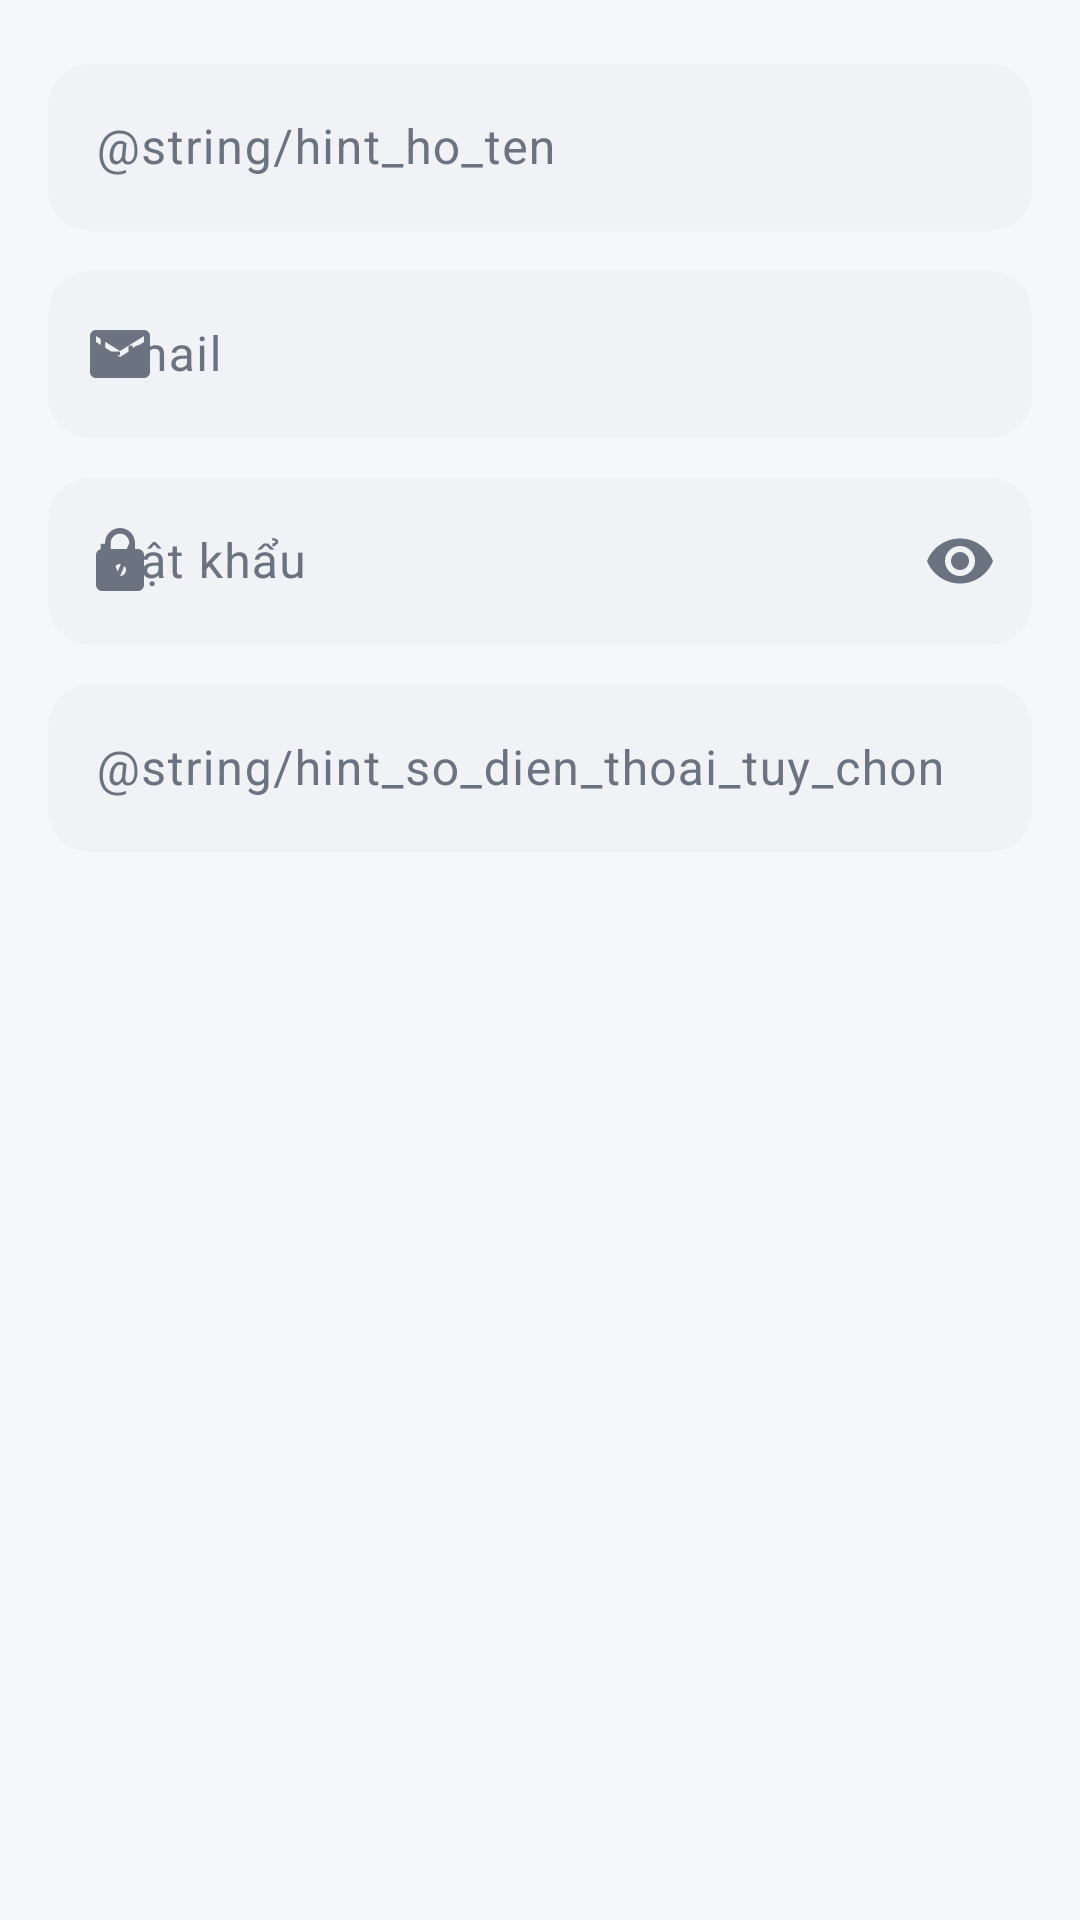

The Android layout XML behind this screen, and the referenced resources:
<!-- AndroidManifest.xml: application theme Theme.GugugagaAdmin -->
<!-- res/layout/dialog_tao_nhan_vien.xml -->
<?xml version="1.0" encoding="utf-8"?>
<ScrollView xmlns:android="http://schemas.android.com/apk/res/android"
    xmlns:app="http://schemas.android.com/apk/res-auto"
    android:layout_width="match_parent"
    android:layout_height="wrap_content"
    android:fillViewport="true">

    <LinearLayout
        android:layout_width="match_parent"
        android:layout_height="wrap_content"
        android:orientation="vertical"
        android:padding="@dimen/khoang_md">

        <com.google.android.material.textfield.TextInputLayout
            android:id="@+id/tilHoTen"
            style="@style/ONhapOcop"
            android:layout_width="match_parent"
            android:layout_height="wrap_content"
            android:hint="@string/hint_ho_ten">

            <com.google.android.material.textfield.TextInputEditText
                android:id="@+id/edtHoTen"
                android:layout_width="match_parent"
                android:layout_height="wrap_content"
                android:inputType="textPersonName" />
        </com.google.android.material.textfield.TextInputLayout>

        <com.google.android.material.textfield.TextInputLayout
            android:id="@+id/tilEmail"
            style="@style/ONhapOcop"
            android:layout_width="match_parent"
            android:layout_height="wrap_content"
            android:layout_marginTop="@dimen/khoang_sm"
            android:hint="@string/hint_email"
            app:startIconDrawable="@drawable/ic_email">

            <com.google.android.material.textfield.TextInputEditText
                android:id="@+id/edtEmail"
                android:layout_width="match_parent"
                android:layout_height="wrap_content"
                android:inputType="textEmailAddress" />
        </com.google.android.material.textfield.TextInputLayout>

        <com.google.android.material.textfield.TextInputLayout
            android:id="@+id/tilMatKhau"
            style="@style/ONhapOcop"
            android:layout_width="match_parent"
            android:layout_height="wrap_content"
            android:layout_marginTop="@dimen/khoang_sm"
            android:hint="@string/hint_mat_khau"
            app:endIconMode="password_toggle"
            app:startIconDrawable="@drawable/ic_mat_khau">

            <com.google.android.material.textfield.TextInputEditText
                android:id="@+id/edtMatKhau"
                android:layout_width="match_parent"
                android:layout_height="wrap_content"
                android:inputType="textPassword" />
        </com.google.android.material.textfield.TextInputLayout>

        <com.google.android.material.textfield.TextInputLayout
            android:id="@+id/tilSoDienThoai"
            style="@style/ONhapOcop"
            android:layout_width="match_parent"
            android:layout_height="wrap_content"
            android:layout_marginTop="@dimen/khoang_sm"
            android:hint="@string/hint_so_dien_thoai_tuy_chon">

            <com.google.android.material.textfield.TextInputEditText
                android:id="@+id/edtSoDienThoai"
                android:layout_width="match_parent"
                android:layout_height="wrap_content"
                android:inputType="phone" />
        </com.google.android.material.textfield.TextInputLayout>
    </LinearLayout>
</ScrollView>
<!-- resources referenced by this layout -->
<resources>
  <dimen name="khoang_md">16dp</dimen>
  <dimen name="khoang_sm">8dp</dimen>
  <!-- drawable ic_email (drawable) -->
  <vector xmlns:android="http://schemas.android.com/apk/res/android"
      android:width="24dp"
      android:height="24dp"
      android:viewportWidth="24"
      android:viewportHeight="24">
      <path
          android:fillColor="@color/chu_phu"
          android:pathData="M20,4H4C2.9,4 2,4.9 2,6v12c0,1.1 0.9,2 2,2h16c1.1,0 2,-0.9 2,-2V6C22,4.9 21.1,4 20,4zM20,8l-8,5L4,8V6l8,5l8,-5V8z" />
  </vector>
  <string name="hint_email">Email</string>
  <string name="hint_mat_khau">Mật khẩu</string>
  <color name="chu_phu">#6B7280</color>
  <dimen name="bo_goc_md">14dp</dimen>
  <color name="nen_nhap">#F1F2F5</color>
  <color name="xanh_ocop">#15803D</color>
  <color name="nen_icon">#FFFFFF</color>
  <color name="xanh_ocop_nhat">#E7F6EC</color>
  <color name="xanh_ocop_tren_nhat">#14532D</color>
  <color name="xanh_phu">#374151</color>
  <color name="xanh_phu_nhat">#F1F2F4</color>
  <color name="xanh_phu_tren_nhat">#111827</color>
  <color name="vang_ocop">#D97706</color>
  <color name="vang_ocop_nhat">#FEF7E6</color>
  <color name="vang_ocop_tren_nhat">#92400E</color>
  <color name="nen_man_hinh">#F6F7F9</color>
  <color name="nen_the">#FFFFFF</color>
  <color name="nen_nhap_dam">#E5E7EB</color>
  <color name="chu_chinh">#111827</color>
  <color name="vien_the">#EAECEF</color>
  <color name="do_tu_choi">#DC2626</color>
  <style name="HinhDangNho" parent="ShapeAppearance.Material3.SmallComponent">
          <item name="cornerSize">@dimen/bo_goc_md</item>
      </style>
  <style name="HinhDangVua" parent="ShapeAppearance.Material3.MediumComponent">
          <item name="cornerSize">@dimen/bo_goc_the</item>
      </style>
  <style name="HinhDangLon" parent="ShapeAppearance.Material3.LargeComponent">
          <item name="cornerSize">@dimen/bo_goc_lon</item>
      </style>
  <style name="NutChinhOcop" parent="Widget.Material3.Button">
          <item name="cornerRadius">@dimen/bo_goc_md</item>
          <item name="android:minHeight">@dimen/nut_cao</item>
          <item name="android:textStyle">bold</item>
          <item name="android:elevation">0dp</item>
          <item name="elevation">0dp</item>
      </style>
  <style name="NutVienOcop" parent="Widget.Material3.Button.TonalButton">
          <item name="cornerRadius">@dimen/bo_goc_md</item>
          <item name="backgroundTint">@color/nen_nhap</item>
          <item name="android:textColor">@color/chu_chinh</item>
          <item name="android:minHeight">46dp</item>
      </style>
  <style name="ChipLocOcop" parent="Widget.Material3.Chip.Filter">
          <item name="chipCornerRadius">@dimen/bo_goc_vien</item>
          <item name="chipStrokeWidth">0dp</item>
          <item name="chipBackgroundColor">@color/filter_chip_background</item>
          <item name="android:textColor">@color/filter_chip_text</item>
          <item name="checkedIconVisible">false</item>
          <item name="chipMinTouchTargetSize">38dp</item>
      </style>
  <dimen name="bo_goc_the">16dp</dimen>
  <dimen name="bo_goc_lon">22dp</dimen>
  <dimen name="nut_cao">50dp</dimen>
  <style name="ChiBaoTabOcop" parent="Widget.Material3.BottomNavigationView.ActiveIndicator">
          <item name="android:color">@color/chi_bao_dock</item>
          <item name="android:width">54dp</item>
          <item name="android:height">30dp</item>
      </style>
  <style name="ChuTabDockChon" parent="TextAppearance.Material3.LabelSmall">
          <item name="android:textSize">@dimen/chu_tab_dock</item>
          <item name="android:textStyle">bold</item>
      </style>
  <style name="ChuTabDock" parent="TextAppearance.Material3.LabelSmall">
          <item name="android:textSize">@dimen/chu_tab_dock</item>
      </style>
  <dimen name="bo_goc_vien">999dp</dimen>
  <color name="chi_bao_dock">#E7F6EC</color>
  <dimen name="chu_tab_dock">10.5sp</dimen>
</resources>
